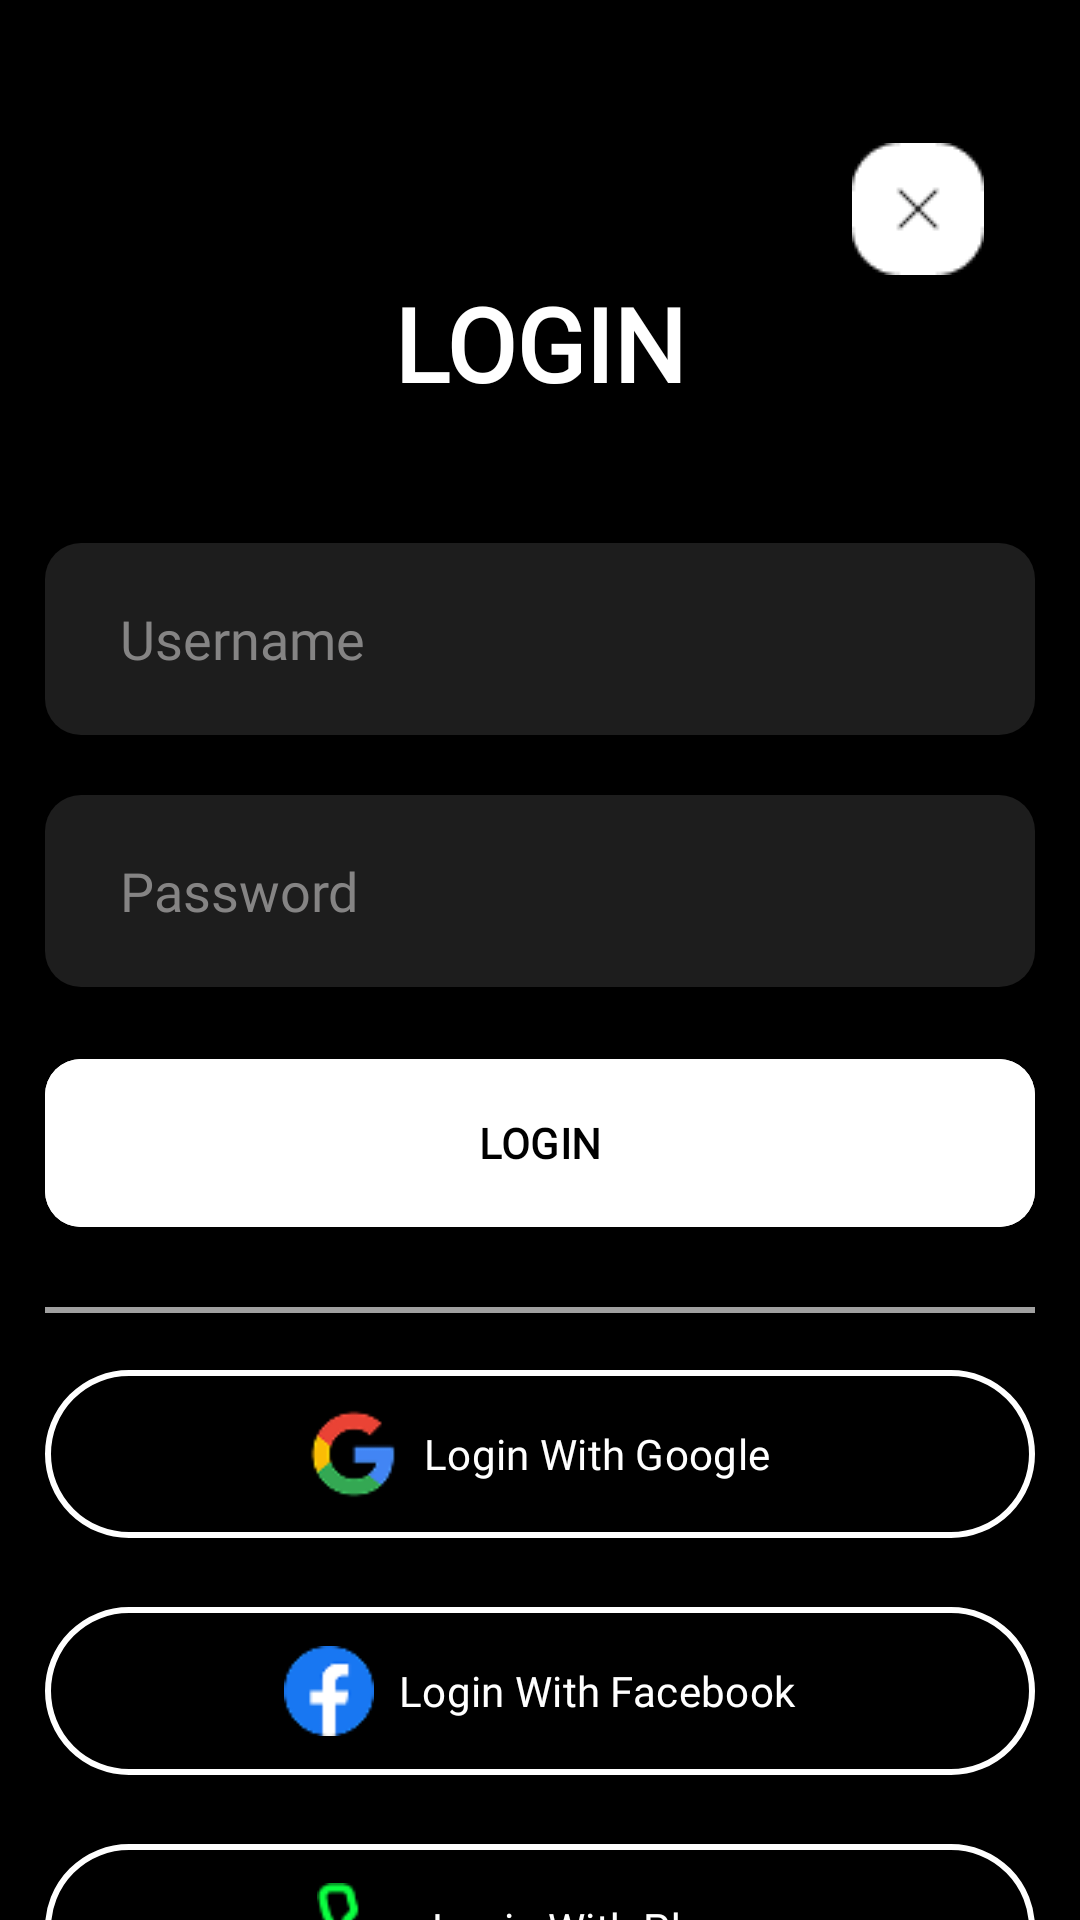

This screen was rendered from an Android layout file. Write that file and the resources it references.
<!-- AndroidManifest.xml: application theme Theme.MyFood_NgoThanhDanh -->
<!-- res/layout/activity_login.xml -->
<?xml version="1.0" encoding="utf-8"?>
<androidx.constraintlayout.widget.ConstraintLayout xmlns:android="http://schemas.android.com/apk/res/android"
    xmlns:app="http://schemas.android.com/apk/res-auto"
    xmlns:tools="http://schemas.android.com/tools"
    android:id="@+id/main"
    android:layout_width="match_parent"
    android:layout_height="match_parent"
    tools:context=".ACTIVITY_NTDanh.Login_NTDanh">

    <ImageView
        android:id="@+id/btn_close_NTDanh"
        android:layout_width="wrap_content"
        android:layout_height="wrap_content"
        app:layout_constraintBottom_toBottomOf="parent"
        app:layout_constraintEnd_toEndOf="parent"
        app:layout_constraintHorizontal_bias="0.899"
        app:layout_constraintStart_toStartOf="parent"
        app:layout_constraintTop_toTopOf="parent"
        app:layout_constraintVertical_bias="0.07999998"
        app:srcCompat="@drawable/icon_close" />

    <TextView
        android:id="@+id/textView2"
        android:layout_width="wrap_content"
        android:layout_height="wrap_content"
        android:fontFamily="@font/font_normal"
        android:text="LOGIN"
        android:textColor="@color/text_color_white"
        android:textSize="34sp"
        android:textStyle="bold"
        app:layout_constraintBottom_toBottomOf="parent"
        app:layout_constraintEnd_toEndOf="parent"
        app:layout_constraintStart_toStartOf="parent"
        app:layout_constraintTop_toBottomOf="@+id/btn_close_NTDanh"
        app:layout_constraintVertical_bias="0.0" />

    <EditText
        android:id="@+id/edtUserName_NTDanh"
        android:layout_width="0dp"
        android:layout_height="64dp"
        android:layout_marginStart="15dp"
        android:layout_marginTop="44dp"
        android:layout_marginEnd="15dp"
        android:ems="10"
        android:hint="Username"
        android:textColorHint="@color/hint_color_gray"
        android:fontFamily="@font/font_normal"
        android:inputType="text"
        android:textColor="@color/text_color_white"
        android:background="@drawable/edt_input_rounded_gray"
        android:paddingLeft="25dp"
        app:layout_constraintEnd_toEndOf="parent"
        app:layout_constraintHorizontal_bias="1.0"
        app:layout_constraintStart_toStartOf="parent"
        app:layout_constraintTop_toBottomOf="@+id/textView2" />

    <EditText
        android:id="@+id/edtPass_NTDanh"
        android:layout_width="0dp"
        android:layout_height="64dp"
        android:layout_marginStart="15dp"
        android:layout_marginTop="20dp"
        android:layout_marginEnd="15dp"
        android:ems="10"
        android:hint="Password"
        android:textColorHint="@color/hint_color_gray"
        android:fontFamily="@font/font_normal"
        android:textColor="@color/text_color_white"
        android:inputType="textPassword"
        android:background="@drawable/edt_input_rounded_gray"
        android:paddingLeft="25dp"
        app:layout_constraintEnd_toEndOf="parent"
        app:layout_constraintHorizontal_bias="1.0"
        app:layout_constraintStart_toStartOf="parent"
        app:layout_constraintTop_toBottomOf="@+id/edtUserName_NTDanh" />

    <LinearLayout
        android:id="@+id/linearLayout3"
        android:layout_width="match_parent"
        android:layout_height="wrap_content"
        android:layout_marginStart="15dp"
        android:layout_marginTop="20dp"
        android:layout_marginEnd="15dp"
        android:orientation="horizontal"
        app:layout_constraintEnd_toEndOf="parent"
        app:layout_constraintStart_toStartOf="parent"
        app:layout_constraintTop_toBottomOf="@+id/edtPass_NTDanh">

        <com.google.android.material.button.MaterialButton
            android:id="@+id/btnDangNhap_NTDanh"
            android:layout_width="0dp"
            android:layout_height="64dp"
            android:layout_weight="1"
            android:backgroundTint="@color/white"
            android:text="LOGIN"
            android:fontFamily="@font/font_normal"
            android:textStyle="bold"
            android:textColor="@color/text_color_black"
            app:cornerRadius="12dp" />
    </LinearLayout>

    <View
        android:id="@+id/view"
        android:layout_width="match_parent"
        android:layout_height="2dp"
        android:layout_marginStart="15dp"
        android:layout_marginEnd="15dp"
        android:background="#A0A0A0"
        app:layout_constraintBottom_toBottomOf="parent"
        app:layout_constraintEnd_toEndOf="parent"
        app:layout_constraintStart_toStartOf="parent"
        app:layout_constraintTop_toBottomOf="@+id/linearLayout3"
        app:layout_constraintVertical_bias="0.100000024" />

    <LinearLayout
        android:layout_width="match_parent"
        android:layout_height="0dp"
        android:layout_marginStart="15dp"
        android:layout_marginEnd="15dp"
        android:orientation="vertical"
        app:layout_constraintBottom_toBottomOf="parent"
        app:layout_constraintEnd_toEndOf="parent"
        app:layout_constraintStart_toStartOf="parent"
        app:layout_constraintTop_toBottomOf="@+id/view">

        <com.google.android.material.button.MaterialButton
            android:id="@+id/btn_loginGoogle"
            android:layout_width="match_parent"
            android:layout_height="64dp"
            android:layout_marginTop="15dp"
            android:backgroundTint="@android:color/transparent"
            android:fontFamily="@font/font_normal"
            android:text="Login With Google"
            android:textAlignment="center"
            app:icon="@drawable/icon_google"
            app:iconGravity="textStart"
            app:iconSize="30dp"
            app:iconTint="@null"
            app:strokeColor="@color/white"
            app:strokeWidth="2dp" />

        <com.google.android.material.button.MaterialButton
            android:id="@+id/materialButton2"
            android:layout_width="match_parent"
            android:layout_height="64dp"
            android:layout_marginTop="15dp"
            android:backgroundTint="@android:color/transparent"
            android:fontFamily="@font/font_normal"
            android:text="Login With Facebook"
            android:textAlignment="center"
            app:icon="@drawable/icon_facebook"
            app:iconGravity="textStart"
            app:iconSize="30dp"
            app:iconTint="@null"
            app:strokeColor="@color/white"
            app:strokeWidth="2dp" />

        <com.google.android.material.button.MaterialButton
            android:layout_width="match_parent"
            android:layout_height="64dp"
            android:layout_marginTop="15dp"
            android:backgroundTint="@android:color/transparent"
            android:fontFamily="@font/font_normal"
            android:text="Login With Phone"
            android:textAlignment="center"
            app:icon="@drawable/icon_phone"
            app:iconGravity="textStart"
            app:iconSize="30dp"
            app:iconTint="@null"
            app:strokeColor="@color/white"
            app:strokeWidth="2dp" />

    </LinearLayout>
</androidx.constraintlayout.widget.ConstraintLayout>
<!-- resources referenced by this layout -->
<resources>
  <color name="hint_color_gray">#858484</color>
  <color name="text_color_black">#000000</color>
  <color name="text_color_white">#FFFFFF</color>
  <color name="white">#FFFFFFFF</color>
  <!-- drawable edt_input_rounded_gray (drawable) -->
  <?xml version="1.0" encoding="utf-8"?>
  <shape xmlns:android="http://schemas.android.com/apk/res/android" android:shape="rectangle">
      <solid android:color="#1D1D1D"/>
      <corners android:radius="12dp"/>
  </shape>
  <!-- drawable icon_close: png bitmap (drawable, 624 bytes) -->
  <!-- drawable icon_facebook: png bitmap (drawable, 1334 bytes) -->
  <!-- drawable icon_google: png bitmap (drawable, 1794 bytes) -->
  <!-- drawable icon_phone: png bitmap (drawable, 895 bytes) -->
  <style name="Theme.MyFood_NgoThanhDanh" parent="Base.Theme.MyFood_NgoThanhDanh" />
  <style name="Base.Theme.MyFood_NgoThanhDanh" parent="Theme.Material3.DayNight.NoActionBar">
          
          <item name="android:windowBackground">@color/app_background</item>
      </style>
  <color name="app_background">#000000</color>
</resources>
